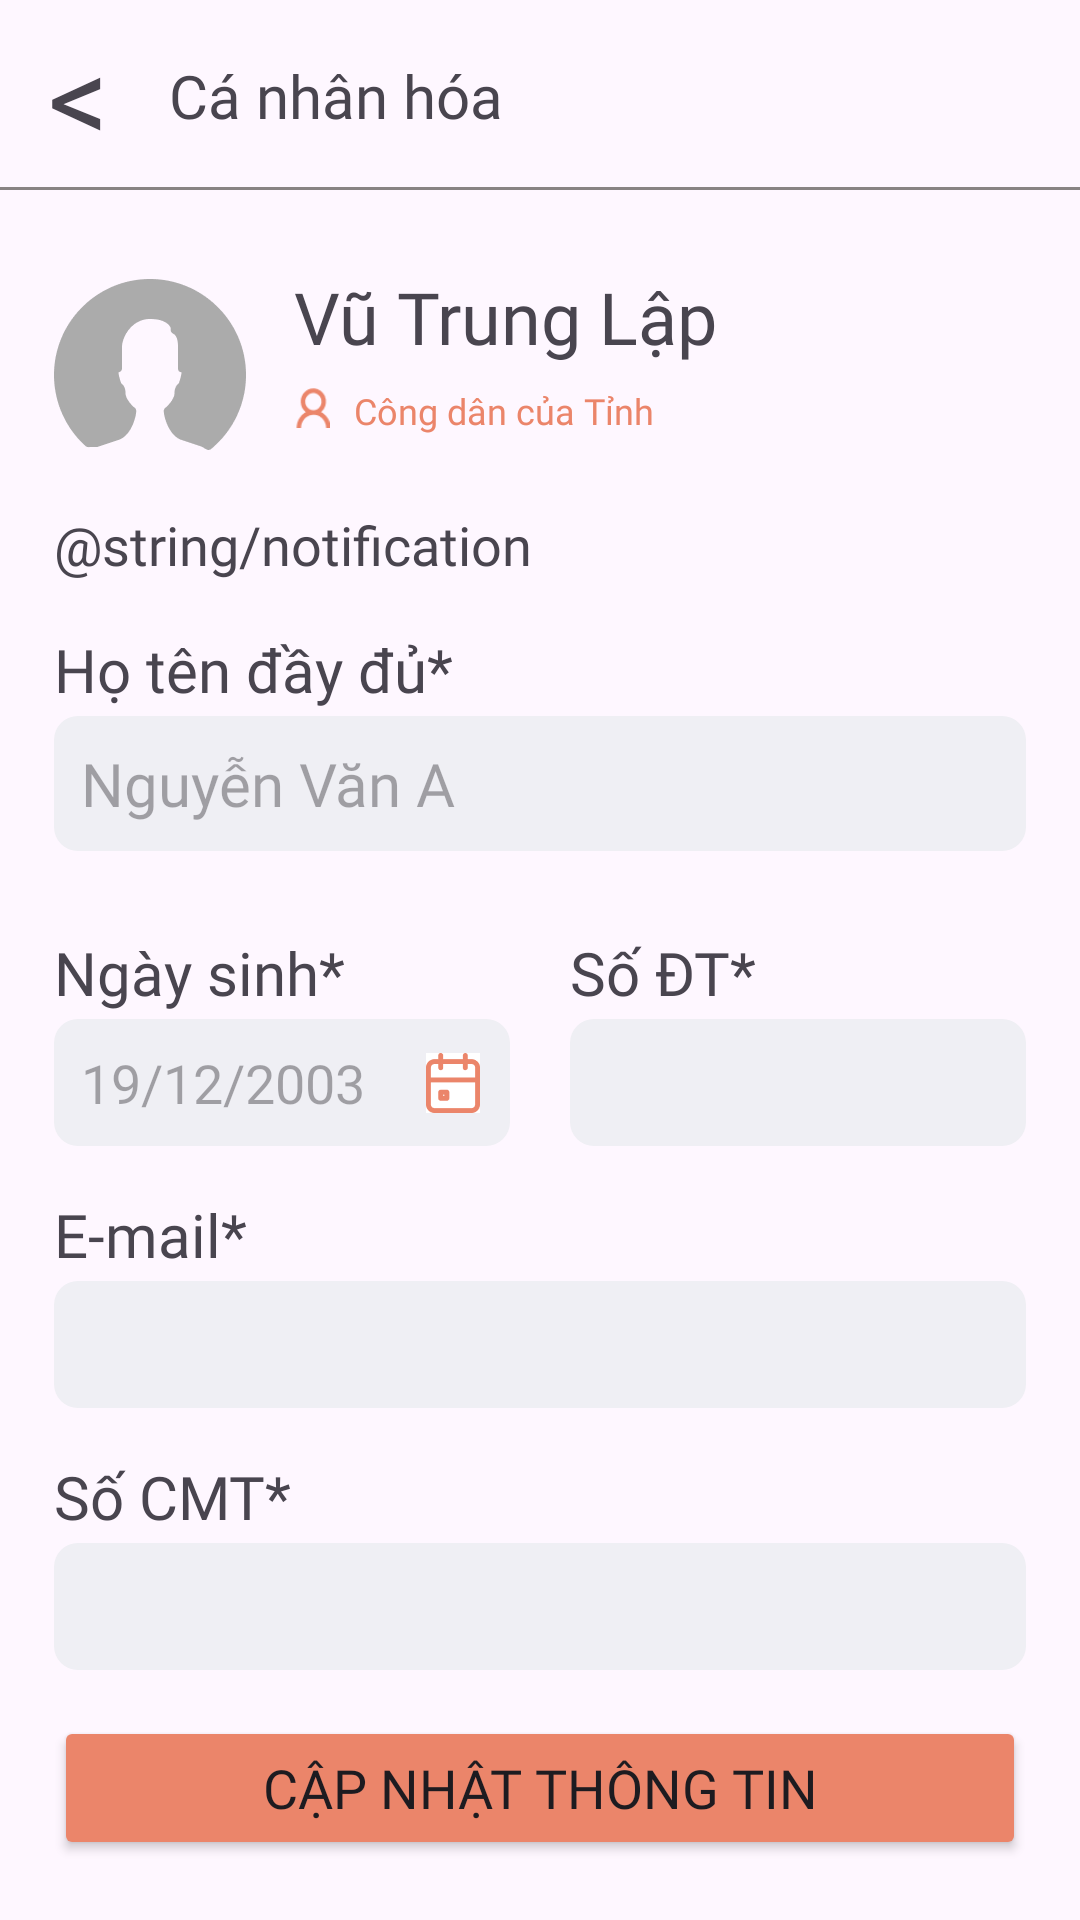

Android layout source for this screen:
<!-- AndroidManifest.xml: application theme Theme.Android2023 -->
<!-- res/layout/activity_btvn5_b1.xml -->
<?xml version="1.0" encoding="utf-8"?>
<androidx.constraintlayout.widget.ConstraintLayout xmlns:android="http://schemas.android.com/apk/res/android"
    xmlns:app="http://schemas.android.com/apk/res-auto"
    xmlns:tools="http://schemas.android.com/tools"
    android:layout_width="match_parent"
    android:layout_height="match_parent"
    tools:context=".btvn_b5_b6.bai1.Btvn5B1Activity">

    <TextView
        android:id="@+id/tvBack"
        android:layout_width="wrap_content"
        android:layout_height="wrap_content"
        android:layout_marginStart="16dp"
        android:fontFamily="@font/roboto_regular"
        android:text="@string/back"
        android:textSize="40sp"
        app:layout_constraintBottom_toBottomOf="@id/vLine"
        app:layout_constraintStart_toStartOf="parent"
        app:layout_constraintTop_toTopOf="parent" />

    <TextView
        android:id="@+id/tvTitle"
        android:layout_width="wrap_content"
        android:layout_height="wrap_content"
        android:layout_marginStart="20dp"
        android:fontFamily="@font/roboto_regular"
        android:text="Cá nhân hóa"
        android:textSize="20sp"
        app:layout_constraintBottom_toBottomOf="@id/tvBack"
        app:layout_constraintStart_toEndOf="@id/tvBack"
        app:layout_constraintTop_toTopOf="@id/tvBack" />

    <View
        android:id="@+id/vLine"
        android:layout_width="match_parent"
        android:layout_height="1dp"
        android:layout_marginTop="4dp"
        android:background="#888383"
        app:layout_constraintTop_toBottomOf="@id/tvBack" />

    <ImageView
        android:id="@+id/imvAvatar"
        android:layout_width="64dp"
        android:layout_height="64dp"
        android:layout_marginStart="18dp"
        android:layout_marginTop="26dp"
        android:src="@drawable/ic_avatar"
        app:layout_constraintStart_toStartOf="parent"
        app:layout_constraintTop_toBottomOf="@id/vLine" />

    <TextView
        android:id="@+id/tvName"
        android:layout_width="wrap_content"
        android:layout_height="wrap_content"
        android:layout_marginStart="16dp"
        android:fontFamily="@font/roboto_bold"
        android:text="Vũ Trung Lập"
        android:textSize="24sp"
        app:layout_constraintStart_toEndOf="@id/imvAvatar"
        app:layout_constraintTop_toTopOf="@id/imvAvatar" />

    <ImageView
        android:id="@+id/imvSmall"
        android:layout_width="12dp"
        android:layout_height="14dp"
        android:layout_marginTop="7dp"
        android:src="@drawable/ic_smallperson"
        app:layout_constraintStart_toStartOf="@id/tvName"
        app:layout_constraintTop_toBottomOf="@id/tvName" />

    <TextView
        android:id="@+id/tvPosition"
        android:layout_width="wrap_content"
        android:layout_height="wrap_content"
        android:layout_marginStart="8dp"
        android:fontFamily="@font/roboto_regular"
        android:text="Công dân của Tỉnh"
        android:textColor="#EB856A"
        android:textSize="12sp"
        app:layout_constraintStart_toEndOf="@id/imvSmall"
        app:layout_constraintTop_toTopOf="@id/imvSmall" />

    <TextView
        android:id="@+id/tvNotification"
        android:layout_width="match_parent"
        android:layout_height="wrap_content"
        android:layout_marginStart="18dp"
        android:layout_marginTop="16dp"
        android:layout_marginEnd="18dp"
        android:fontFamily="@font/roboto_regular"
        android:text="@string/notification"
        android:textSize="18sp"
        app:layout_constraintTop_toBottomOf="@id/imvAvatar" />

    <TextView
        android:id="@+id/tvTitleName"
        android:layout_width="wrap_content"
        android:layout_height="wrap_content"
        android:layout_marginStart="18dp"
        android:layout_marginTop="16dp"
        android:fontFamily="@font/roboto_regular"
        android:text="Họ tên đầy đủ*"
        android:textSize="20sp"
        app:layout_constraintStart_toStartOf="parent"
        app:layout_constraintTop_toBottomOf="@id/tvNotification" />

    <EditText
        android:id="@+id/edtName"
        android:layout_width="match_parent"
        android:layout_height="wrap_content"
        android:layout_marginStart="18dp"
        android:layout_marginTop="2dp"
        android:layout_marginEnd="18dp"
        android:background="@drawable/border_shape"
        android:fontFamily="@font/roboto_regular"
        android:hint="Nguyễn Văn A"
        android:inputType="text"
        android:padding="9dp"
        android:textSize="20sp"
        app:layout_constraintTop_toBottomOf="@id/tvTitleName" />

    <TextView
        android:id="@+id/tvTitleBirthday"
        android:layout_width="0dp"
        android:layout_height="wrap_content"
        android:layout_marginStart="18dp"
        android:layout_marginTop="27dp"
        android:layout_marginEnd="10dp"
        android:fontFamily="@font/roboto_regular"
        android:text="Ngày sinh*"
        android:textSize="20sp"
        app:layout_constraintEnd_toStartOf="@id/gl1"
        app:layout_constraintStart_toStartOf="parent"
        app:layout_constraintTop_toBottomOf="@id/edtName" />

    <TextView
        android:id="@+id/tvTitleNumberPhone"
        android:layout_width="0dp"
        android:layout_height="wrap_content"
        android:layout_marginStart="10dp"
        android:layout_marginTop="27dp"
        android:layout_marginEnd="18dp"
        android:fontFamily="@font/roboto_regular"
        android:text="Số ĐT*"
        android:textSize="20sp"
        app:layout_constraintEnd_toEndOf="parent"
        app:layout_constraintStart_toEndOf="@id/gl1"
        app:layout_constraintTop_toBottomOf="@id/edtName" />

    <androidx.constraintlayout.widget.Guideline
        android:id="@+id/gl1"
        android:layout_width="1dp"
        android:layout_height="wrap_content"
        android:orientation="vertical"
        app:layout_constraintGuide_percent=".5" />

    <EditText
        android:id="@+id/edtBirthday"
        android:layout_width="0dp"
        android:layout_height="wrap_content"
        android:layout_marginStart="18dp"
        android:layout_marginTop="2dp"
        android:layout_marginEnd="10dp"
        android:background="@drawable/border_shape"
        android:fontFamily="@font/roboto_regular"
        android:hint="19/12/2003"
        android:padding="9dp"
        android:textSize="18sp"
        app:layout_constraintEnd_toStartOf="@id/gl1"
        app:layout_constraintStart_toStartOf="parent"
        app:layout_constraintTop_toBottomOf="@id/tvTitleBirthday" />

    <ImageButton
        android:id="@+id/imvCalendar"
        app:layout_constraintTop_toTopOf="@id/edtBirthday"
        app:layout_constraintBottom_toBottomOf="@id/edtBirthday"
        app:layout_constraintEnd_toEndOf="@id/edtBirthday"
        android:layout_marginEnd="10dp"
        android:background="#ffffff"
        android:src="@drawable/ic_calendar"
        android:layout_width="18dp"
        android:layout_height="20dp"/>

    <EditText
        android:inputType="phone"
        android:id="@+id/edtNumberPhone"
        android:layout_width="0dp"
        android:layout_height="wrap_content"
        android:layout_marginStart="10dp"
        android:layout_marginTop="2dp"
        android:layout_marginEnd="18dp"
        android:background="@drawable/border_shape"
        android:fontFamily="@font/roboto_regular"
        android:padding="9dp"
        android:textSize="18sp"
        app:layout_constraintEnd_toEndOf="parent"
        app:layout_constraintStart_toStartOf="@id/gl1"
        app:layout_constraintTop_toBottomOf="@id/tvTitleNumberPhone" />

    <TextView
        android:id="@+id/tvTitleEmail"
        android:layout_width="match_parent"
        android:layout_height="wrap_content"
        android:layout_marginStart="18dp"
        android:layout_marginTop="16dp"
        android:layout_marginEnd="18dp"
        android:fontFamily="@font/roboto_regular"
        android:text="E-mail*"
        android:textSize="20sp"
        app:layout_constraintTop_toBottomOf="@id/edtBirthday" />

    <EditText
        android:inputType="textEmailAddress"
        android:id="@+id/edtEmail"
        android:layout_width="match_parent"
        android:layout_height="wrap_content"
        android:layout_marginStart="18dp"
        android:layout_marginTop="2dp"
        android:layout_marginEnd="18dp"
        android:background="@drawable/border_shape"
        android:fontFamily="@font/roboto_regular"
        android:padding="9dp"
        android:textSize="18sp"
        app:layout_constraintTop_toBottomOf="@id/tvTitleEmail" />

    <TextView
        android:id="@+id/tvTitleCMT"
        android:layout_width="match_parent"
        android:layout_height="wrap_content"
        android:layout_marginStart="18dp"
        android:layout_marginTop="16dp"
        android:layout_marginEnd="18dp"
        android:fontFamily="@font/roboto_regular"
        android:text="Số CMT*"
        android:textSize="20sp"
        app:layout_constraintTop_toBottomOf="@id/edtEmail" />

    <EditText
        android:inputType="number"
        android:id="@+id/edtCMT"
        android:layout_width="match_parent"
        android:layout_height="wrap_content"
        android:layout_marginStart="18dp"
        android:layout_marginTop="2dp"
        android:layout_marginEnd="18dp"
        android:background="@drawable/border_shape"
        android:fontFamily="@font/roboto_regular"
        android:padding="9dp"
        android:textSize="18sp"
        app:layout_constraintTop_toBottomOf="@id/tvTitleCMT" />

    <Button
        android:id="@+id/btnUpdate"
        android:layout_width="match_parent"
        android:layout_height="wrap_content"
        android:layout_marginStart="18dp"
        android:layout_marginEnd="18dp"
        android:layout_marginBottom="20dp"
        android:backgroundTint="#EB856A"
        android:fontFamily="@font/roboto_medium"
        android:gravity="center"
        android:text="Cập nhật thông tin"
        android:textSize="18sp"
        app:layout_constraintBottom_toBottomOf="parent" />

</androidx.constraintlayout.widget.ConstraintLayout>
<!-- resources referenced by this layout -->
<resources>
  <!-- drawable border_shape (drawable) -->
  <?xml version="1.0" encoding="utf-8"?>
  <shape xmlns:android="http://schemas.android.com/apk/res/android"
      android:shape="rectangle">
      <stroke android:width="0dp"/>
      <corners android:radius="8dp"/>
      <solid android:color="#EFEFF4"/>
  </shape>
  <!-- drawable ic_avatar: png bitmap (drawable-hdpi, 1887 bytes) -->
  <!-- drawable ic_calendar: png bitmap (drawable-hdpi, 661 bytes) -->
  <!-- drawable ic_smallperson: png bitmap (drawable-hdpi, 596 bytes) -->
  <string name="back">&lt;</string>
  <style name="Theme.Android2023" parent="Base.Theme.Android2023" />
  <style name="Base.Theme.Android2023" parent="Theme.Material3.DayNight.NoActionBar">
          
          
      </style>
</resources>
